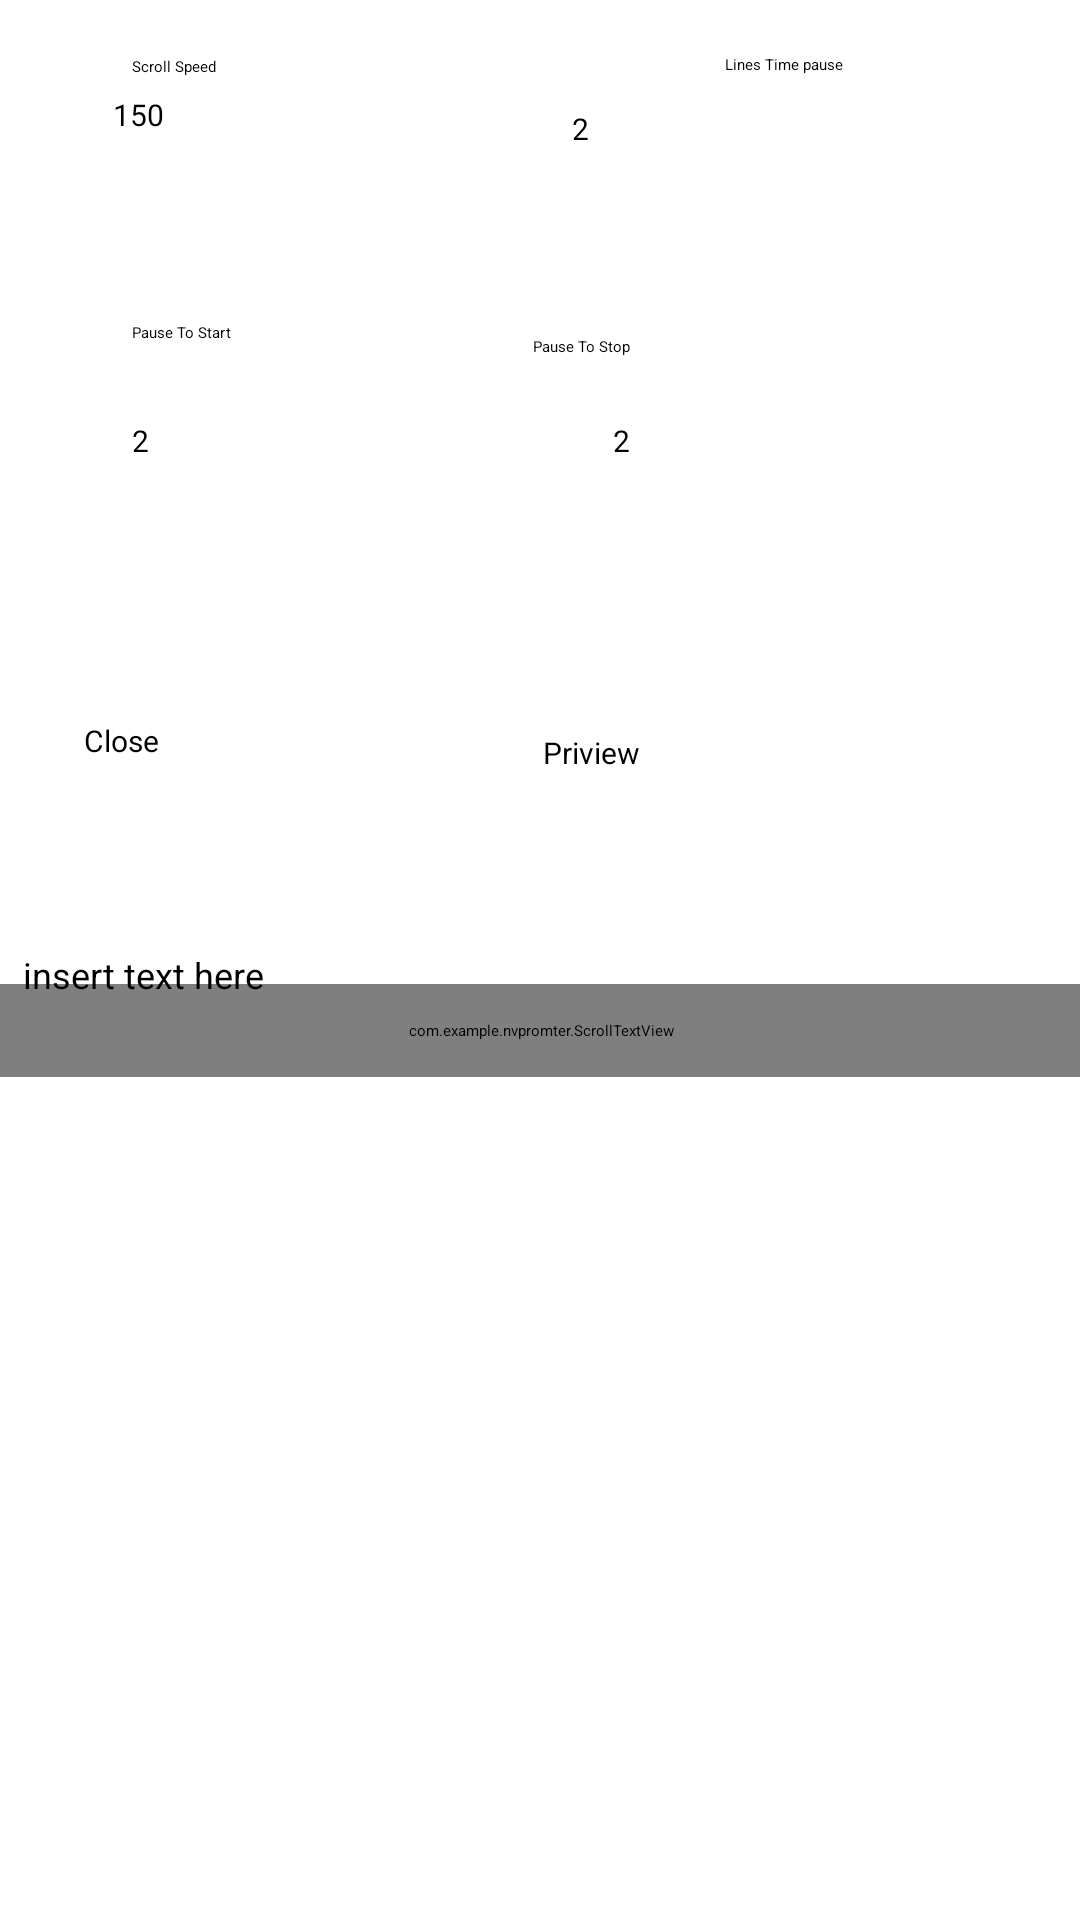

Write the Android layout XML for this screen, with the resource values it uses.
<!-- AndroidManifest.xml: activity theme Theme.Nvpromter.NoActionBar -->
<!-- res/layout/activity_set_text.xml -->
<?xml version="1.0" encoding="utf-8"?>
<androidx.constraintlayout.widget.ConstraintLayout xmlns:android="http://schemas.android.com/apk/res/android"
    xmlns:app="http://schemas.android.com/apk/res-auto"
    xmlns:tools="http://schemas.android.com/tools"
    android:layout_width="match_parent"
    android:layout_height="match_parent"
    android:layoutDirection="ltr"
    tools:context=".SetTextActivity">

    <TextView
        android:id="@+id/textView6"
        android:layout_width="wrap_content"
        android:layout_height="wrap_content"
        android:layout_marginStart="88dp"
        android:layout_marginTop="36dp"
        android:text="Pause To Stop"
        app:layout_constraintEnd_toEndOf="parent"
        app:layout_constraintHorizontal_bias="0.078"
        app:layout_constraintStart_toEndOf="@+id/textView5"
        app:layout_constraintTop_toBottomOf="@+id/textSetTimeBetweenLines" />

    <TextView
        android:id="@+id/textView4"
        android:layout_width="wrap_content"
        android:layout_height="wrap_content"
        android:layout_marginStart="44dp"
        android:text="Scroll Speed"
        app:layout_constraintBottom_toTopOf="@+id/textSetSpeed"
        app:layout_constraintStart_toStartOf="parent"
        app:layout_constraintTop_toTopOf="parent"
        app:layout_constraintVertical_bias="0.764" />

    <EditText
        android:id="@+id/textSetTimeBetweenLines"
        android:layout_width="91dp"
        android:layout_height="40dp"
        android:layout_marginTop="36dp"
        android:ems="10"
        android:text="2"
        android:textSize="10sp"
        app:layout_constraintEnd_toEndOf="parent"
        app:layout_constraintHorizontal_bias="0.709"
        app:layout_constraintStart_toStartOf="parent"
        app:layout_constraintTop_toTopOf="parent" />

    <EditText
        android:id="@+id/TextSetSTopCapture"
        android:layout_width="91dp"
        android:layout_height="40dp"
        android:layout_marginTop="64dp"
        android:ems="10"
        android:text="2"
        android:textSize="10sp"
        app:layout_constraintEnd_toEndOf="parent"
        app:layout_constraintHorizontal_bias="0.518"
        app:layout_constraintStart_toEndOf="@+id/TextSetStartTime"
        app:layout_constraintTop_toBottomOf="@+id/textSetTimeBetweenLines" />

    <com.example.nvpromter.ScrollTextView
        android:id="@+id/PvtextView"
        android:layout_width="373dp"
        android:layout_height="31dp"
        android:layout_marginTop="44dp"
        android:scrollHorizontally="true"
        android:singleLine="true"
        android:textDirection="ltr"
        android:textSize="24sp"
        app:layout_constraintEnd_toEndOf="parent"
        app:layout_constraintStart_toStartOf="parent"
        app:layout_constraintTop_toBottomOf="@+id/Pbutton" />

    <Button
        android:id="@+id/Pbutton"
        android:layout_width="91dp"
        android:layout_height="40dp"
        android:layout_marginTop="64dp"
        android:layout_marginEnd="88dp"
        android:text="Priview"
        android:textSize="10sp"
        app:layout_constraintEnd_toEndOf="parent"
        app:layout_constraintTop_toBottomOf="@+id/TextSetStartTime" />

    <Button
        android:id="@+id/BClose"
        android:layout_width="91dp"
        android:layout_height="40dp"
        android:layout_marginTop="60dp"
        android:text="Close"
        android:textSize="10sp"
        app:layout_constraintEnd_toStartOf="@+id/Pbutton"
        app:layout_constraintHorizontal_bias="0.312"
        app:layout_constraintStart_toStartOf="parent"
        app:layout_constraintTop_toBottomOf="@+id/TextSetSTopCapture" />

    <EditText
        android:id="@+id/textSetSpeed"
        android:layout_width="91dp"
        android:layout_height="40dp"
        android:ems="10"
        android:text="150"
        android:textSize="10sp"
        app:layout_constraintBottom_toBottomOf="parent"
        app:layout_constraintEnd_toEndOf="parent"
        app:layout_constraintHorizontal_bias="0.14"
        app:layout_constraintStart_toStartOf="parent"
        app:layout_constraintTop_toTopOf="parent"
        app:layout_constraintVertical_bias="0.052" />

    <TextView
        android:id="@+id/textView5"
        android:layout_width="wrap_content"
        android:layout_height="wrap_content"
        android:layout_marginStart="44dp"
        android:layout_marginTop="36dp"
        android:text="Pause To Start"
        app:layout_constraintStart_toStartOf="parent"
        app:layout_constraintTop_toBottomOf="@+id/textSetSpeed" />

    <EditText
        android:id="@+id/TextSetStartTime"
        android:layout_width="91dp"
        android:layout_height="40dp"
        android:layout_marginStart="44dp"
        android:layout_marginTop="140dp"
        android:ems="10"
        android:text="2"
        android:textSize="10sp"
        app:layout_constraintStart_toStartOf="parent"
        app:layout_constraintTop_toTopOf="parent" />

    <EditText
        android:id="@+id/TextPad"
        android:layout_width="345dp"
        android:layout_height="334dp"
        android:gravity="start"
        android:isScrollContainer="true"
        android:layoutDirection="ltr"
        android:text="insert text here"
        android:textAlignment="gravity"
        android:textDirection="ltr"
        android:textSize="12sp"
        app:layout_constraintBottom_toBottomOf="parent"
        app:layout_constraintEnd_toEndOf="parent"
        app:layout_constraintStart_toStartOf="parent"
        app:layout_constraintTop_toBottomOf="@+id/PvtextView"
        app:layout_constraintVertical_bias="0.804" />

    <TextView
        android:id="@+id/textView2"
        android:layout_width="wrap_content"
        android:layout_height="wrap_content"
        android:text="Lines Time pause"
        app:layout_constraintBottom_toTopOf="@+id/textSetTimeBetweenLines"
        app:layout_constraintEnd_toEndOf="parent"
        app:layout_constraintHorizontal_bias="0.754"
        app:layout_constraintStart_toStartOf="parent"
        app:layout_constraintTop_toTopOf="parent"
        app:layout_constraintVertical_bias="0.619" />

</androidx.constraintlayout.widget.ConstraintLayout>
<!-- resources referenced by this layout -->
<resources>

</resources>
